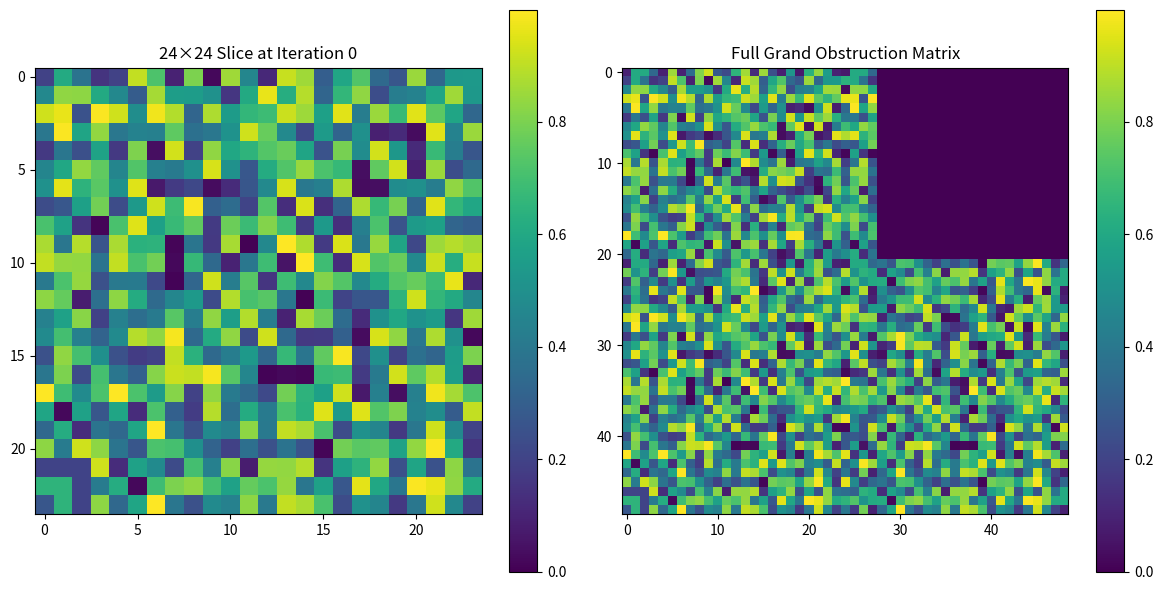

Here is the Python script that generated this plot:
import numpy as np
import matplotlib.pyplot as plt

map_iteration_period = 20 # Can be other values (must determine in game)
grand_obstruction_matrix_size = 24 + (500 // map_iteration_period) # check if // is correct
obstruction_direction = 1 # Range {-1,1}, with 1 meaning the little matrix moves northeast, and -1 meaning it moves southwest

class SymmetricMatrix:
  def __init__(self, size):
    self.size = size
    self.data = np.zeros((size, size))
    
  def get_entangled_index(self, i, j):
    return self.size - j - 1, self.size - i - 1
  
  def set_index_value(self, index, value):
    i, j = index
    self.data[i, j] = value
    anti_i, anti_j = self.get_entangled_index(i, j)
    self.data[anti_i, anti_j] = value
  
  def get_index_value(self, index):
    return self.data[index]


###


class GrandObstructionMatrix(SymmetricMatrix):
  def __init__(self, size):
    super().__init__(size)

  def get_entangled_iteration_index(self, iteration_i, iteration_j):
    return 24 - iteration_j - 1, 24 - iteration_i - 1
  
  def get_entangled_tiles_iteration_index(self, iteration_i, iteration_j):
    
    negative_side_n = (iteration_i//24)
    positive_side_n = (self.size - iteration_i)//24
    
    negative_side_m = (iteration_j//24)
    positive_side_m = (self.size - iteration_j)//24
    
    list_of_n = [n for n in range(-negative_side_n, positive_side_n + 1)]
    list_of_m = [m for m in range(-negative_side_m, positive_side_m + 1)]
        
    list_of_indices = [(iteration_i + n * 24, iteration_j + m * 24) for n in list_of_n for m in list_of_m if 0 <= (iteration_i + n * 24) < self.size and 0 <= (iteration_j + m * 24) < self.size]
    
    return list_of_indices
  
  def set_index_value(self, map_iteration_period, time_iteration, iteration_index, value):
    obstruction_movement_step = time_iteration // map_iteration_period  # Ensure // is correct for integer division

    iteration_i, iteration_j = iteration_index
    
    anti_iteration_i, anti_iteration_j = self.get_entangled_iteration_index(iteration_i, iteration_j)
    entangled_tile_indices = self.get_entangled_tiles_iteration_index(iteration_i, iteration_j)

    print(f"Updating ({iteration_i}, {iteration_j}) → Entangled Tiles: {entangled_tile_indices}")
    print(f"Writing value at: ({iteration_i}, {iteration_j}) and Entangled: {entangled_tile_indices}")
    
    def clamp_index(index):
        return max(0, min(self.size - 1, index))
    
    if obstruction_direction == 1:
      self.data[clamp_index((self.size - 24 - obstruction_movement_step + iteration_i)), clamp_index((obstruction_movement_step + iteration_j))] = value
      self.data[clamp_index((self.size - 24 - obstruction_movement_step + anti_iteration_i)), clamp_index((obstruction_movement_step + anti_iteration_j))] = value
        
      for tile_i, tile_j in entangled_tile_indices:
        tile_anti_i, tile_anti_j = self.get_entangled_iteration_index(tile_i, tile_j)
        self.data[clamp_index((self.size - 24 - obstruction_movement_step + tile_i)), clamp_index((obstruction_movement_step + tile_j))] = value
        self.data[clamp_index((self.size - 24 - obstruction_movement_step + tile_anti_i)), clamp_index((obstruction_movement_step + tile_anti_j))] = value

    else:
      self.data[clamp_index((obstruction_movement_step + iteration_i)), clamp_index((self.size - 24 - obstruction_movement_step + iteration_j))] = value
      self.data[clamp_index((obstruction_movement_step + anti_iteration_i)), clamp_index((self.size - 24 - obstruction_movement_step + anti_iteration_j))] = value
        
      for tile_i, tile_j in entangled_tile_indices:
        tile_anti_i, tile_anti_j = self.get_entangled_iteration_index(tile_i, tile_j)
        self.data[clamp_index((obstruction_movement_step + tile_i)), clamp_index((self.size - 24 - obstruction_movement_step + tile_j))] = value
        self.data[clamp_index((obstruction_movement_step + tile_anti_i)), clamp_index((self.size - 24 - obstruction_movement_step + tile_anti_j))] = value

  def get_index_value(self, index):
      """
      Retrieves the value at a given index.
      """
      i, j = index
      if not (0 <= i < self.size and 0 <= j < self.size):
          raise IndexError("Index out of bounds.")

      return self.data[i, j]
  
  def get_obstruction_matrix_iteration (self, map_iteration_period, time_iteration):
    total_size = self.size
    
    obstruction_movement_step = time_iteration // map_iteration_period # make sure // is correct here (for the game)
    
    if obstruction_direction == 1:
      obstruction_matrix_iteration = self.data[(total_size - 24 - obstruction_movement_step) : (total_size - obstruction_movement_step),
                                                              (obstruction_movement_step) : (24 + obstruction_movement_step)]
    else:
      obstruction_matrix_iteration = self.data[(obstruction_movement_step) : (24 + obstruction_movement_step),
                                                              (total_size - 24 - obstruction_movement_step) : (total_size - obstruction_movement_step)]
      
    return obstruction_matrix_iteration

# Trial simulation

# Initialize grand obstruction matrix
grand_obstruction_matrix = GrandObstructionMatrix(grand_obstruction_matrix_size)

# Set some values in the matrix (for the sake of this trial)
for time_iteration in range(0, 100, 5):  # Simulating 20 steps
    for i in range(24):  # Simulate a 24x24 section
        for j in range(24):
            value = np.random.rand()  # Random value for demonstration
            grand_obstruction_matrix.set_index_value(map_iteration_period, time_iteration, (i, j), value)

# Extract the 24×24 slice of the obstruction matrix at iteration 95
obstruction_matrix = grand_obstruction_matrix.get_obstruction_matrix_iteration(20, 0)

# Extract the full grand obstruction matrix
full_matrix = grand_obstruction_matrix.data  # The entire matrix

# Set up side-by-side plots
fig, axes = plt.subplots(1, 2, figsize=(12, 6))

# Normalize color scale across both plots
vmin, vmax = np.min(full_matrix), np.max(full_matrix)

# Plot the 24x24 slice
im1 = axes[0].imshow(obstruction_matrix, cmap="viridis", interpolation="nearest", vmin=vmin, vmax=vmax)
axes[0].set_title("24×24 Slice at Iteration 0")
fig.colorbar(im1, ax=axes[0])

# Plot the full grand obstruction matrix
im2 = axes[1].imshow(full_matrix, cmap="viridis", interpolation="nearest", vmin=vmin, vmax=vmax)
axes[1].set_title("Full Grand Obstruction Matrix")
fig.colorbar(im2, ax=axes[1])

# Save and show the plot
plt.tight_layout()
plt.savefig("obstruction_matrix_comparison.png")
plt.show()

